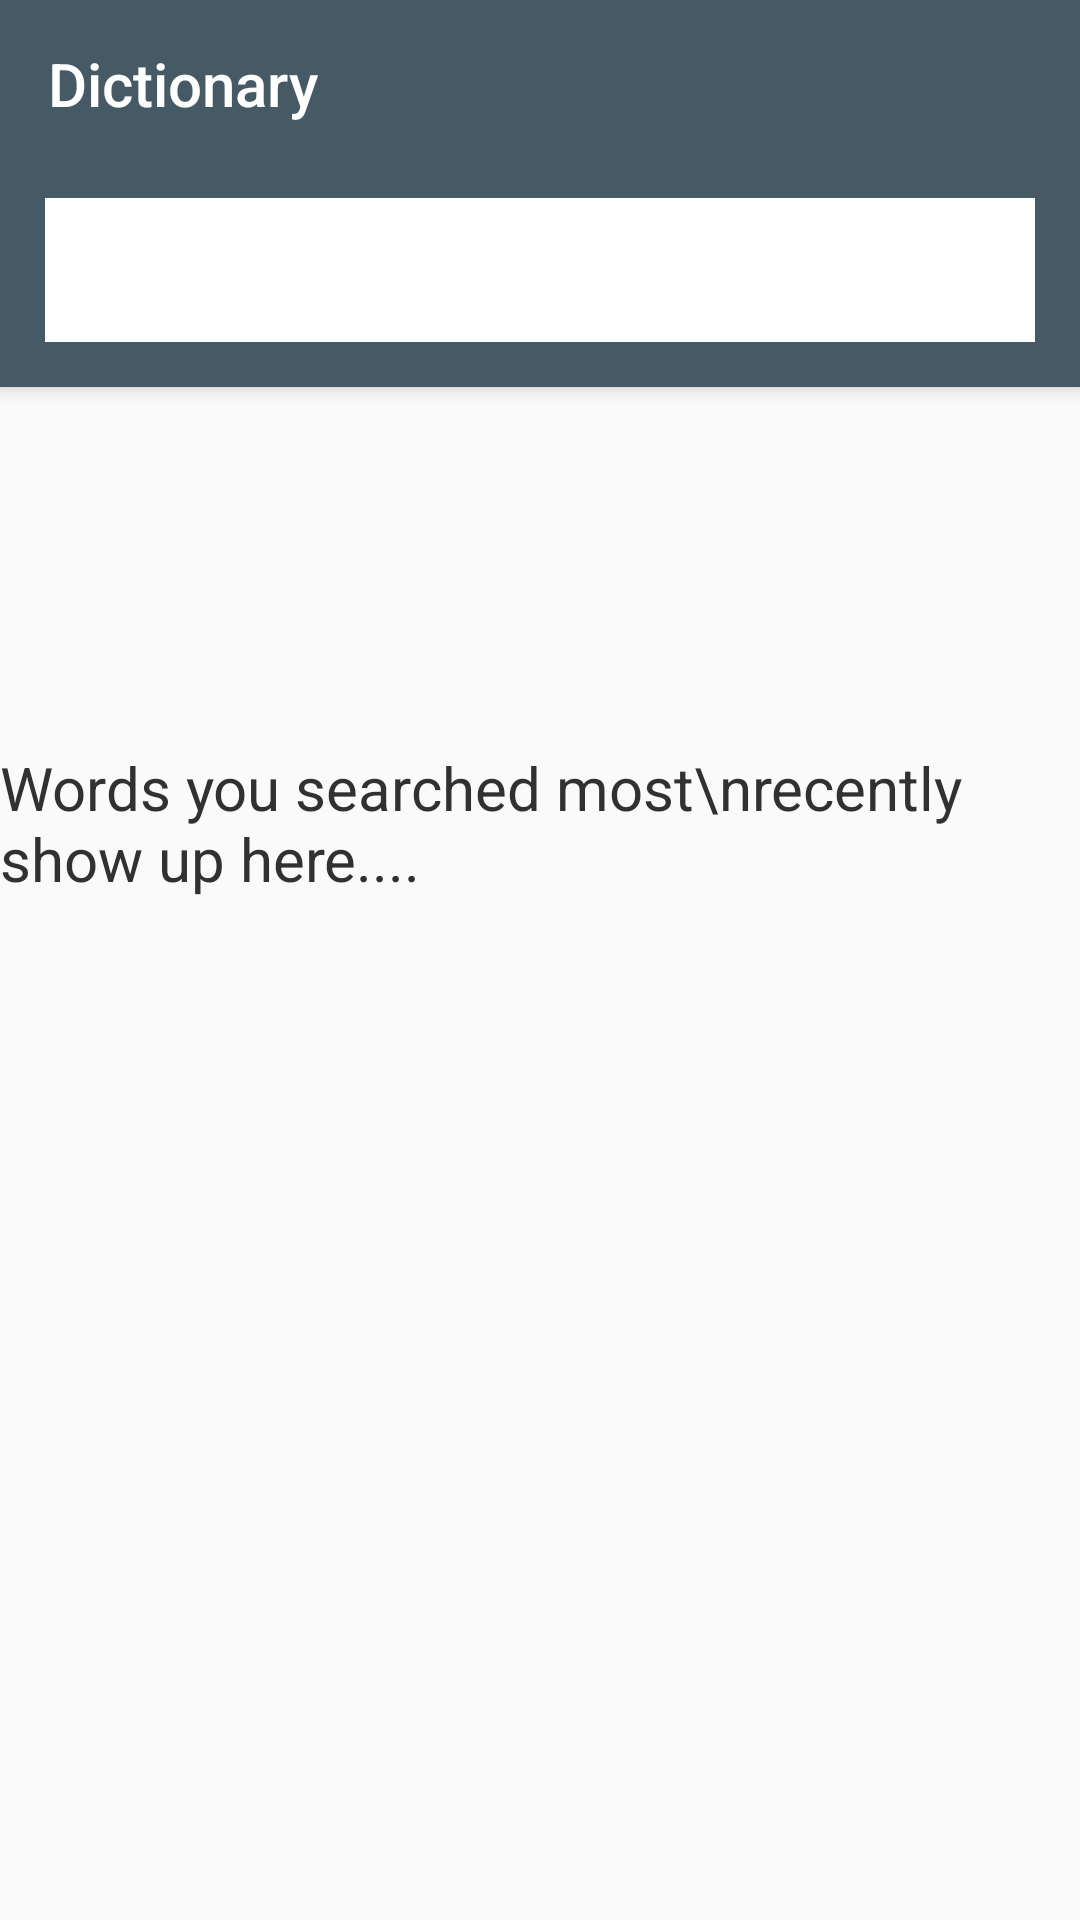

Android layout source for this screen:
<!-- AndroidManifest.xml: application theme AppTheme -->
<!-- res/layout/activity_main.xml -->
<?xml version="1.0" encoding="utf-8"?>
<RelativeLayout xmlns:android="http://schemas.android.com/apk/res/android"
    xmlns:app="http://schemas.android.com/apk/res-auto"
    xmlns:tools="http://schemas.android.com/tools"
    android:layout_width="match_parent"
    android:layout_height="match_parent"
    xmlns:ads="http://schemas.android.com/apk/res-auto"

    tools:context=".view.MainActivity">

<androidx.coordinatorlayout.widget.CoordinatorLayout
    android:layout_width="match_parent"
    android:layout_height="match_parent">

    <com.google.android.material.appbar.AppBarLayout
        android:layout_width="match_parent"
        android:layout_height="wrap_content"
        android:theme="@style/ThemeOverlay.AppCompat.Dark.ActionBar">


      <androidx.appcompat.widget.Toolbar
          android:id="@+id/toolbar"
          android:layout_width="match_parent"
          android:layout_height="?attr/actionBarSize"
          android:background="?attr/colorPrimary"
          app:title="Dictionary"
          app:popupTheme="@style/ThemeOverlay.AppCompat.Light"
          ></androidx.appcompat.widget.Toolbar>

        <LinearLayout
            android:layout_width="match_parent"
            android:layout_height="wrap_content"
            android:orientation="horizontal"
            android:background="@color/colorPrimary">

         <androidx.appcompat.widget.SearchView
             android:id="@+id/search_view"
             android:layout_width="match_parent"
             android:layout_height="wrap_content"
             android:layout_marginTop="10dp"
             android:layout_marginBottom="15dp"
             android:layout_marginRight="15dp"
             android:layout_marginLeft="15dp"
             android:background="@color/white"
             android:theme="@style/SearchTextTheme"
             android:clickable="true"
             android:focusable="true"
             app:queryHint="Type a word..."
             app:searchIcon="@drawable/search_icon"
             ></androidx.appcompat.widget.SearchView>



        </LinearLayout>

    </com.google.android.material.appbar.AppBarLayout>

    <LinearLayout
        android:layout_width="match_parent"
        android:layout_height="match_parent"
        app:layout_behavior="com.google.android.material.appbar.AppBarLayout$ScrollingViewBehavior"
        android:orientation="vertical">

        <RelativeLayout
            android:id="@+id/empty_history"
            android:layout_width="match_parent"
            android:layout_height="wrap_content"
            android:gravity="center"
            android:layout_marginTop="120dp"
            android:visibility="visible">

         <TextView
             android:layout_width="wrap_content"
             android:layout_height="wrap_content"
             android:text="Words you searched most\nrecently show up here...."
             android:textColor="#313131"
             android:textSize="20sp"
             android:layout_centerInParent="true"
             android:layout_centerVertical="true"
             android:layout_centerHorizontal="true"/>


        </RelativeLayout>

        <androidx.recyclerview.widget.RecyclerView
            android:id="@+id/recycler_history"
            android:layout_width="match_parent"
            android:layout_height="wrap_content"
            android:layout_margin="5sp"
            android:scrollbars="vertical">

        </androidx.recyclerview.widget.RecyclerView>

    </LinearLayout>

</androidx.coordinatorlayout.widget.CoordinatorLayout>


</RelativeLayout>
<!-- resources referenced by this layout -->
<resources>
  <color name="colorPrimary">#455a64</color>
  <color name="white">#FFFFFF</color>
  <style name="SearchTextTheme" parent="Theme.AppCompat.Light.DarkActionBar">
          <item name="android:textColor">@color/textHint</item>
      </style>
  <style name="AppTheme" parent="Theme.AppCompat.Light.DarkActionBar">
          
          <item name="colorPrimary">@color/colorPrimary</item>
          <item name="colorPrimaryDark">@color/colorPrimaryDark</item>
          <item name="colorAccent">@color/colorAccent</item>
          <item name="windowActionBar">false</item>
          <item name="windowNoTitle">true</item>
      </style>
  <color name="textHint">#C6C6C6</color>
  <color name="colorPrimaryDark">#1c313a</color>
  <color name="colorAccent">#bf360c</color>
</resources>
